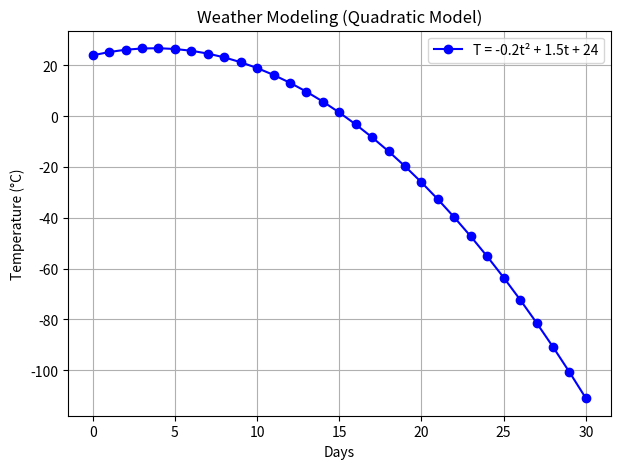
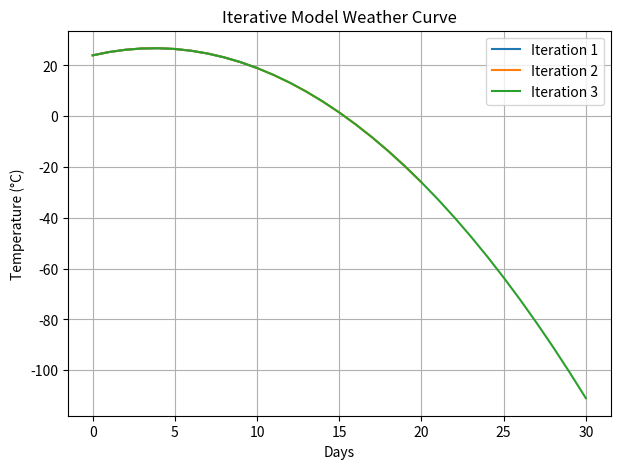
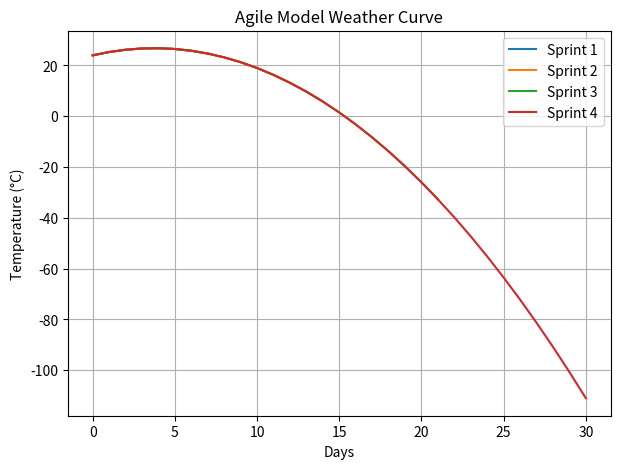
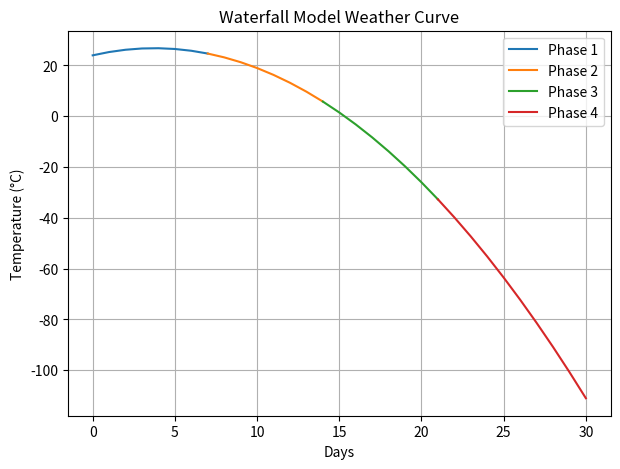
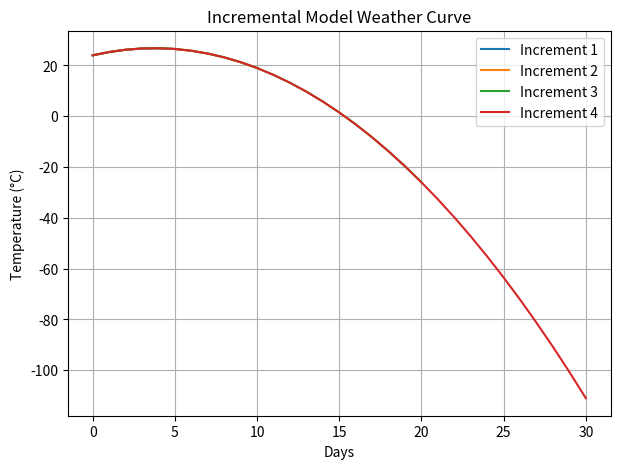

Reproduce these figures in Python, in order.
import matplotlib.pyplot as plt # type: ignore
import numpy as np # type: ignore

# Quadratic Model coefficients
a, b, c = -0.2, 1.5, 24

def quadratic_weather_model(t):
    return a * (t**2) + b * t + c

days = np.arange(0, 31, 1)  # 0 to 30 days

# ===== 1. QUADRATIC MODEL =====
temps = [quadratic_weather_model(d) for d in days]
plt.figure(figsize=(7,5))
plt.plot(days, temps, 'bo-', label="T = -0.2t² + 1.5t + 24")
plt.title("Weather Modeling (Quadratic Model)")
plt.xlabel("Days")
plt.ylabel("Temperature (°C)")
plt.grid(True)
plt.legend()
plt.savefig("graph_quadratic.png")
plt.close()

# ===== 2. ITERATIVE MODEL =====
plt.figure(figsize=(7,5))
for i, step in enumerate([10, 20, 30], start=1):
    subset_days = np.arange(0, step+1, 1)
    temps_iter = [quadratic_weather_model(d) for d in subset_days]
    plt.plot(subset_days, temps_iter, label=f"Iteration {i}")
plt.title("Iterative Model Weather Curve")
plt.xlabel("Days")
plt.ylabel("Temperature (°C)")
plt.grid(True)
plt.legend()
plt.savefig("graph_iterative.png")
plt.close()

# ===== 3. AGILE MODEL =====
plt.figure(figsize=(7,5))
for i, step in enumerate([7, 14, 21, 30], start=1):
    subset_days = np.arange(0, step+1, 1)
    temps_agile = [quadratic_weather_model(d) for d in subset_days]
    plt.plot(subset_days, temps_agile, label=f"Sprint {i}")
plt.title("Agile Model Weather Curve")
plt.xlabel("Days")
plt.ylabel("Temperature (°C)")
plt.grid(True)
plt.legend()
plt.savefig("graph_agile.png")
plt.close()

# ===== 4. WATERFALL MODEL =====
plt.figure(figsize=(7,5))
phases = [(0, 7), (7, 14), (14, 21), (21, 30)]  # Sequential phases
for i, (start, end) in enumerate(phases, start=1):
    subset_days = np.arange(start, end+1, 1)
    temps_waterfall = [quadratic_weather_model(d) for d in subset_days]
    plt.plot(subset_days, temps_waterfall, label=f"Phase {i}")
plt.title("Waterfall Model Weather Curve")
plt.xlabel("Days")
plt.ylabel("Temperature (°C)")
plt.grid(True)
plt.legend()
plt.savefig("graph_waterfall.png")
plt.close()

# ===== 5. INCREMENTAL MODEL =====
plt.figure(figsize=(7,5))
increments = [5, 10, 20, 30]  # Each increment delivers part of curve
for i, step in enumerate(increments, start=1):
    subset_days = np.arange(0, step+1, 1)
    temps_incr = [quadratic_weather_model(d) for d in subset_days]
    plt.plot(subset_days, temps_incr, label=f"Increment {i}")
plt.title("Incremental Model Weather Curve")
plt.xlabel("Days")
plt.ylabel("Temperature (°C)")
plt.grid(True)
plt.legend()
plt.savefig("graph_incremental.png")
plt.close()

print("Graphs generated: graph_quadratic.png, graph_iterative.png, graph_agile.png, graph_waterfall.png, graph_incremental.png")
